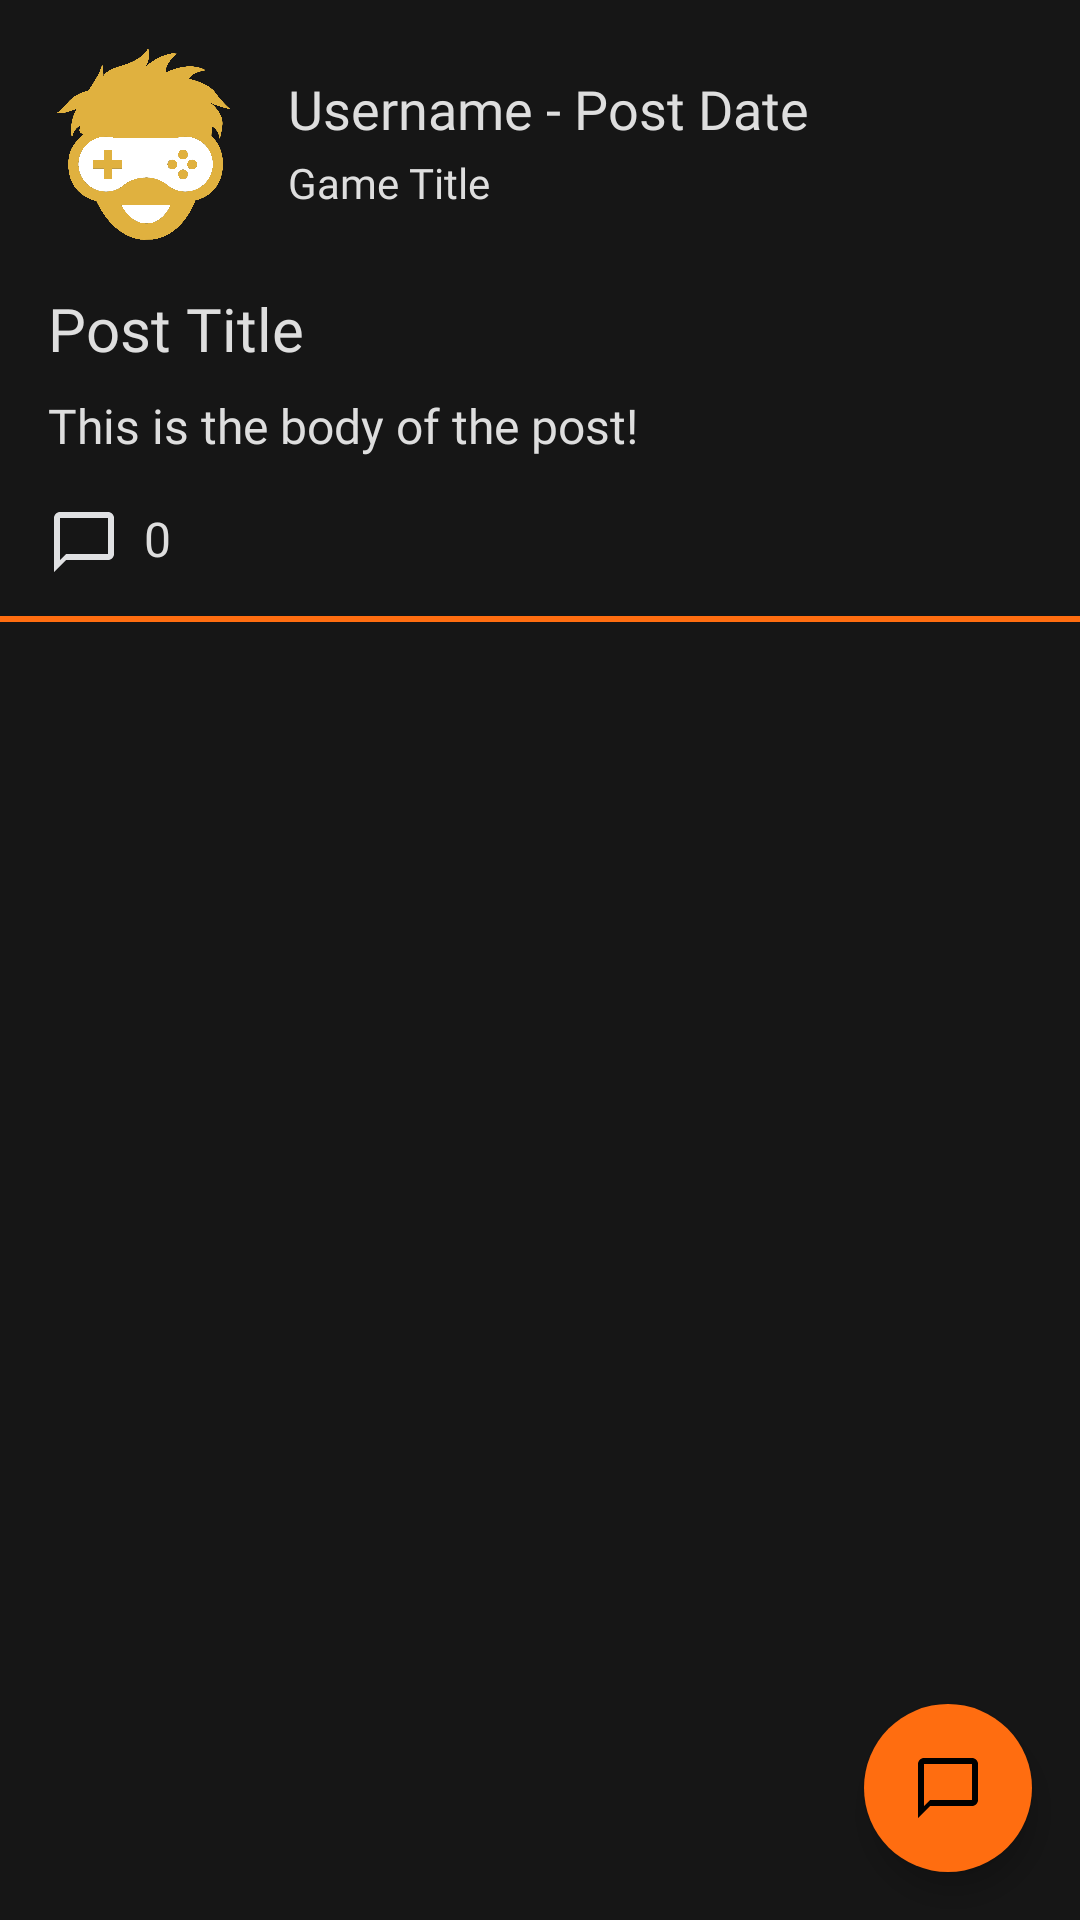

Write the Android layout XML for this screen, with the resource values it uses.
<!-- AndroidManifest.xml: application theme Theme.Gamicality -->
<!-- res/layout/activity_post_detail.xml -->
<?xml version="1.0" encoding="utf-8"?>
<androidx.coordinatorlayout.widget.CoordinatorLayout
    xmlns:android="http://schemas.android.com/apk/res/android"
    xmlns:app="http://schemas.android.com/apk/res-auto"
    xmlns:tools="http://schemas.android.com/tools"
    android:layout_width="match_parent"
    android:layout_height="match_parent"
    android:fillViewport="true"
    tools:context=".PostDetailActivity">

    <androidx.core.widget.NestedScrollView
        android:layout_width="match_parent"
        android:layout_height="match_parent"
        android:fillViewport="true">

        <androidx.constraintlayout.widget.ConstraintLayout
            android:layout_width="match_parent"
            android:layout_height="match_parent">

            <com.google.android.material.imageview.ShapeableImageView
                android:id="@+id/iv_profile_icon"
                android:layout_width="64dp"
                android:layout_height="64dp"
                android:scaleType="centerInside"
                android:adjustViewBounds="true"
                app:shapeAppearanceOverlay="@style/roundedImageView"
                app:srcCompat="@drawable/avatar_icon"
                android:layout_marginTop="16dp"
                android:layout_marginStart="16dp"
                app:layout_constraintTop_toTopOf="parent"
                app:layout_constraintStart_toStartOf="parent"/>

            <TextView
                android:id="@+id/tv_username_date"
                android:layout_width="wrap_content"
                android:layout_height="wrap_content"
                android:layout_marginTop="24dp"
                android:layout_marginStart="16dp"
                android:text="Username - Post Date"
                android:textSize="18sp"
                android:fontFamily="@font/opensansbold"
                app:layout_constraintStart_toEndOf="@id/iv_profile_icon"
                app:layout_constraintTop_toTopOf="parent"/>

            <TextView
                android:id="@+id/tv_game_title"
                android:layout_width="wrap_content"
                android:layout_height="wrap_content"
                android:layout_marginTop="3dp"
                android:text="Game Title"
                android:textSize="14sp"
                android:fontFamily="@font/opensansregular"
                app:layout_constraintStart_toStartOf="@id/tv_username_date"
                app:layout_constraintTop_toBottomOf="@id/tv_username_date" />

            <TextView
                android:id="@+id/tv_post_title"
                android:layout_width="match_parent"
                android:layout_height="wrap_content"
                android:layout_marginTop="16dp"
                android:layout_marginHorizontal="16dp"
                android:text="Post Title"
                android:textSize="20sp"
                android:fontFamily="@font/opensansbold"
                app:layout_constraintTop_toBottomOf="@id/iv_profile_icon" />

            <TextView
                android:id="@+id/tv_post_body"
                android:layout_width="match_parent"
                android:layout_height="wrap_content"
                android:layout_marginTop="8dp"
                android:layout_marginHorizontal="16dp"
                android:text="This is the body of the post!"
                android:textSize="16sp"
                android:fontFamily="@font/opensansregular"
                app:layout_constraintTop_toBottomOf="@id/tv_post_title"/>

            <ImageButton
                android:id="@+id/btn_reply"
                android:layout_width="24dp"
                android:layout_height="24dp"
                android:src="@drawable/comment_icon"
                android:background="@android:color/transparent"
                android:layout_marginTop="16dp"
                app:layout_constraintStart_toStartOf="@id/iv_profile_icon"
                app:layout_constraintTop_toBottomOf="@id/tv_post_body"/>

            <TextView
                android:id="@+id/tv_reply_count"
                android:layout_width="wrap_content"
                android:layout_height="wrap_content"
                android:text="0"
                android:textSize="16sp"
                android:fontFamily="@font/opensansregular"
                android:layout_marginStart="8dp"
                app:layout_constraintStart_toEndOf="@id/btn_reply"
                app:layout_constraintTop_toTopOf="@id/btn_reply"/>

            <View
                android:id="@+id/divider"
                android:layout_width="match_parent"
                android:layout_height="2dp"
                android:layout_marginTop="15dp"
                android:background="@color/secondaryorange"
                app:layout_constraintTop_toBottomOf="@id/tv_reply_count"
                app:layout_constraintBottom_toTopOf="@id/rv_reply_list"/>

            <androidx.recyclerview.widget.RecyclerView
                android:id="@+id/rv_reply_list"
                android:layout_width="match_parent"
                android:layout_height="wrap_content"
                android:layout_marginTop="15dp"
                app:layout_constraintTop_toBottomOf="@id/divider"/>

        </androidx.constraintlayout.widget.ConstraintLayout>
    </androidx.core.widget.NestedScrollView>

    <com.google.android.material.floatingactionbutton.FloatingActionButton
        android:id="@+id/fab_reply"
        android:layout_width="wrap_content"
        android:layout_height="wrap_content"
        android:src="@drawable/comment_icon"
        android:backgroundTint="#FF6D10"
        app:borderWidth="0dp"
        android:layout_gravity="bottom|end"
        android:layout_margin="16dp" />

</androidx.coordinatorlayout.widget.CoordinatorLayout>
<!-- resources referenced by this layout -->
<resources>
  <color name="secondaryorange">#FFFF6D10</color>
  <!-- drawable avatar_icon: png bitmap (drawable, 83774 bytes) -->
  <!-- drawable comment_icon (drawable) -->
  <vector android:height="24dp" android:tint="#E0E1E3"
      android:viewportHeight="24" android:viewportWidth="24"
      android:width="24dp" xmlns:android="http://schemas.android.com/apk/res/android">
      <path android:fillColor="@android:color/white" android:pathData="M20,2L4,2c-1.1,0 -2,0.9 -2,2v18l4,-4h14c1.1,0 2,-0.9 2,-2L22,4c0,-1.1 -0.9,-2 -2,-2zM20,16L6,16l-2,2L4,4h16v12z"/>
  </vector>
  <style name="roundedImageView">
          <item name="cornerFamily">rounded</item>
          <item name="cornerSize">50%</item>
      </style>
  <style name="Theme.Gamicality" parent="Theme.MaterialComponents.DayNight.DarkActionBar">
          <item name="colorPrimary">@color/mainyellow</item>
          <item name="android:background">@color/mainbackground</item>
          <item name="android:textColor">@color/white_text</item>
          <item name="colorControlActivated">@color/mainyellow</item>
          <item name="android:itemBackground">@color/mainbackground</item>
          <item name="actionBarStyle">@style/MyActionBar</item>
      </style>
  <color name="mainyellow">#FFE0B13F</color>
  <color name="mainbackground">#FF161616</color>
  <color name="white_text">#FFDEDEDE</color>
  <style name="MyActionBar" parent="@style/Widget.AppCompat.Light.ActionBar.Solid.Inverse">
          <item name="android:background">@color/dark_grey</item>
          <item name="android:actionMenuTextColor">@color/mainyellow</item>
      </style>
  <color name="dark_grey">#FF2B2B2B</color>
</resources>
